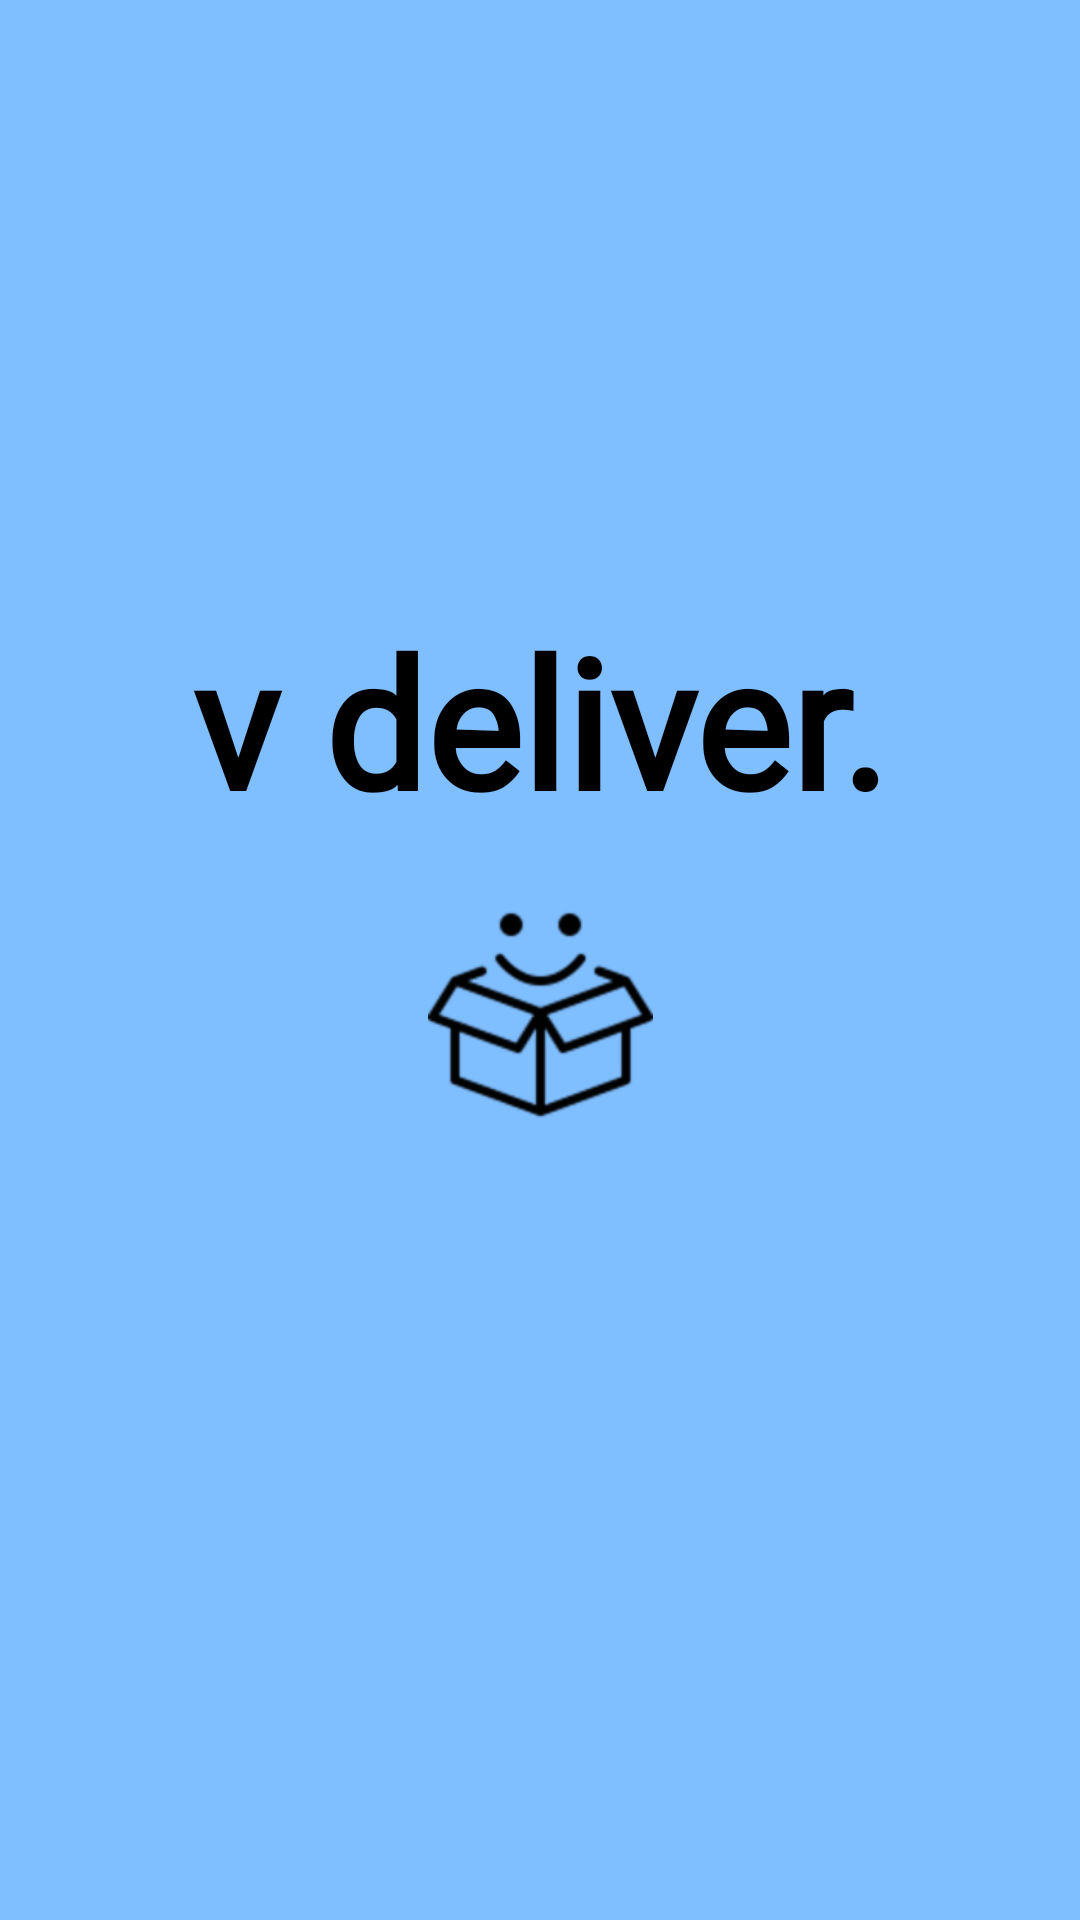

Android layout source for this screen:
<!-- AndroidManifest.xml: application theme Theme.FleetProTry1 -->
<!-- res/layout/activity_main.xml -->
<?xml version="1.0" encoding="utf-8"?>
<androidx.constraintlayout.widget.ConstraintLayout xmlns:android="http://schemas.android.com/apk/res/android"
    xmlns:app="http://schemas.android.com/apk/res-auto"
    xmlns:tools="http://schemas.android.com/tools"
    android:layout_width="match_parent"
    android:layout_height="match_parent"
    tools:context=".MainActivity"
    android:background="@color/background">

    <ImageView
        android:id="@+id/imageView"
        android:layout_width="75dp"
        android:layout_height="75dp"
        android:layout_marginTop="300dp"
        android:transitionName="logo"
        android:contentDescription="@string/todo"
        android:src="@drawable/logo"
        app:layout_constraintEnd_toEndOf="parent"
        app:layout_constraintStart_toStartOf="parent"
        app:layout_constraintTop_toTopOf="parent" />

    <TextView
        android:id="@+id/textView2"
        android:layout_width="wrap_content"
        android:layout_height="wrap_content"
        android:layout_marginTop="200dp"
        android:fontFamily="@font/poppins_light"
        android:text="@string/v_deliver"
        android:textColor="@color/black"
        android:textSize="60sp"
        android:textStyle="bold"
        android:transitionName="title"
        app:layout_constraintEnd_toEndOf="parent"
        app:layout_constraintStart_toStartOf="parent"
        app:layout_constraintTop_toTopOf="parent" />

</androidx.constraintlayout.widget.ConstraintLayout>
<!-- resources referenced by this layout -->
<resources>
  <color name="background">#7FBEFF</color>
  <color name="black">#FF000000</color>
  <!-- drawable logo: png bitmap (drawable-hdpi, 2785 bytes) -->
  <string name="todo">TODO</string>
  <string name="v_deliver">v deliver.</string>
  <style name="Theme.FleetProTry1" parent="Theme.MaterialComponents.DayNight.NoActionBar">
          
          <item name="colorPrimary">@color/purple_500</item>
          <item name="colorPrimaryVariant">@color/purple_700</item>
          <item name="colorOnPrimary">@color/white</item>
          
          <item name="colorSecondary">@color/teal_200</item>
          <item name="colorSecondaryVariant">@color/teal_700</item>
          <item name="colorOnSecondary">@color/black</item>
          
          <item name="android:statusBarColor" tools:targetApi="l">?attr/colorPrimaryVariant</item>
      </style>
  <color name="purple_500">#FF6200EE</color>
  <color name="purple_700">#FF3700B3</color>
  <color name="white">#FFFFFFFF</color>
  <color name="teal_200">#FF03DAC5</color>
  <color name="teal_700">#FF018786</color>
</resources>
